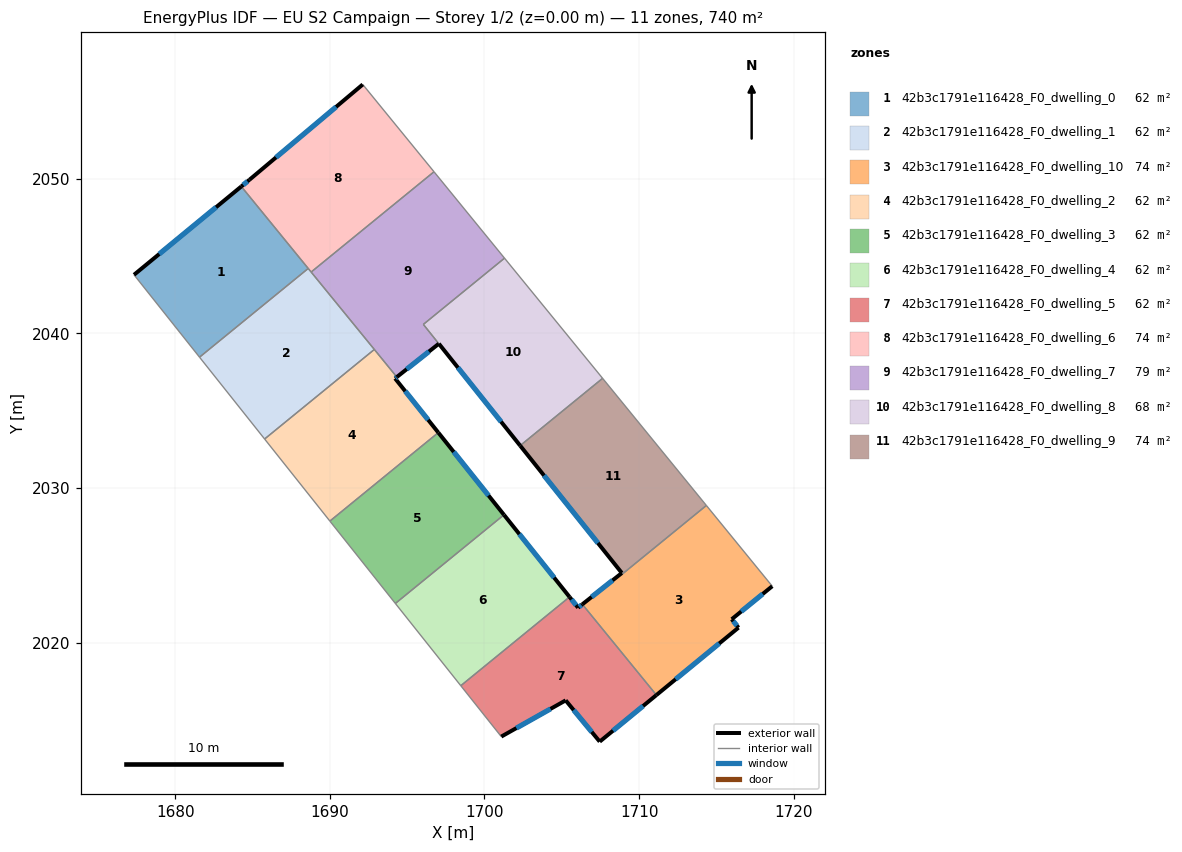
=== STOREY PLAN SPEC (per zone: floor XY polygon, exterior-wall plan segments, windows/doors) ===
zone 1: 42b3c1791e116428_F0_dwelling_0  (61.7 m²)
  floor: (1684.27, 2049.50) (1688.60, 2044.20) (1681.57, 2038.46) (1677.33, 2043.79)
  exterior wall: (1684.27, 2049.50) – (1677.33, 2043.79)  [9.0 m]
    window: (1682.64, 2048.16) – (1678.96, 2045.13)  [7.6 m²]
  interior walls: 3
zone 2: 42b3c1791e116428_F0_dwelling_1  (61.7 m²)
  floor: (1688.60, 2044.20) (1692.88, 2038.96) (1685.78, 2033.17) (1681.57, 2038.46)
  interior walls: 5
zone 3: 42b3c1791e116428_F0_dwelling_10  (74.3 m²)
  floor: (1714.35, 2028.87) (1718.61, 2023.65) (1715.99, 2021.51) (1716.43, 2020.97) (1711.12, 2016.61) (1706.33, 2022.48) (1708.88, 2024.50) (1708.93, 2024.44)
  exterior wall: (1715.99, 2021.51) – (1718.61, 2023.65)  [3.4 m]
    window: (1716.61, 2022.01) – (1718.00, 2023.15)  [2.9 m²]
  exterior wall: (1716.43, 2020.97) – (1715.99, 2021.51)  [0.7 m]
    window: (1716.33, 2021.09) – (1716.09, 2021.38)  [0.6 m²]
  exterior wall: (1711.12, 2016.61) – (1716.43, 2020.97)  [6.9 m]
    window: (1712.37, 2017.63) – (1715.18, 2019.94)  [5.8 m²]
  exterior wall: (1708.88, 2024.50) – (1706.33, 2022.48)  [3.3 m]
    window: (1708.28, 2024.03) – (1706.93, 2022.95)  [2.8 m²]
  interior walls: 4
zone 4: 42b3c1791e116428_F0_dwelling_2  (61.7 m²)
  floor: (1694.33, 2037.18) (1694.22, 2037.09) (1697.01, 2033.58) (1690.00, 2027.86) (1685.78, 2033.17) (1692.88, 2038.96)
  exterior wall: (1694.22, 2037.09) – (1694.33, 2037.18)  [0.1 m]
    window: (1694.24, 2037.11) – (1694.30, 2037.15)  [0.1 m²]
  exterior wall: (1697.01, 2033.58) – (1694.22, 2037.09)  [4.5 m]
    window: (1696.36, 2034.41) – (1694.87, 2036.26)  [3.8 m²]
  interior walls: 4
zone 5: 42b3c1791e116428_F0_dwelling_3  (61.7 m²)
  floor: (1697.01, 2033.58) (1701.26, 2028.26) (1694.24, 2022.53) (1690.00, 2027.86)
  exterior wall: (1701.26, 2028.26) – (1697.01, 2033.58)  [6.8 m]
    window: (1700.26, 2029.51) – (1698.01, 2032.33)  [5.7 m²]
  interior walls: 3
zone 6: 42b3c1791e116428_F0_dwelling_4  (61.7 m²)
  floor: (1701.26, 2028.26) (1705.50, 2022.95) (1698.47, 2017.21) (1694.24, 2022.53)
  exterior wall: (1705.50, 2022.95) – (1701.26, 2028.26)  [6.8 m]
    window: (1704.51, 2024.20) – (1702.26, 2027.02)  [5.7 m²]
  interior walls: 3
zone 7: 42b3c1791e116428_F0_dwelling_5  (61.7 m²)
  floor: (1706.33, 2022.48) (1711.12, 2016.61) (1707.45, 2013.59) (1705.25, 2016.26) (1701.09, 2013.92) (1698.47, 2017.21) (1705.50, 2022.95) (1706.05, 2022.26)
  exterior wall: (1706.05, 2022.26) – (1705.50, 2022.95)  [0.9 m]
    window: (1705.92, 2022.42) – (1705.63, 2022.79)  [0.7 m²]
  exterior wall: (1706.33, 2022.48) – (1706.05, 2022.26)  [0.4 m]
    window: (1706.27, 2022.42) – (1706.12, 2022.31)  [0.3 m²]
  exterior wall: (1707.45, 2013.59) – (1711.12, 2016.61)  [4.7 m]
    window: (1708.31, 2014.30) – (1710.26, 2015.90)  [4.0 m²]
  exterior wall: (1705.25, 2016.26) – (1707.45, 2013.59)  [3.5 m]
    window: (1705.77, 2015.64) – (1706.94, 2014.22)  [2.9 m²]
  exterior wall: (1701.09, 2013.92) – (1705.25, 2016.26)  [4.8 m]
    window: (1702.06, 2014.47) – (1704.27, 2015.71)  [4.0 m²]
  interior walls: 3
zone 8: 42b3c1791e116428_F0_dwelling_6  (74.0 m²)
  floor: (1692.13, 2056.10) (1696.74, 2050.45) (1688.79, 2043.97) (1684.27, 2049.50) (1684.79, 2049.93)
  exterior wall: (1684.79, 2049.93) – (1684.27, 2049.50)  [0.7 m]
    window: (1684.67, 2049.83) – (1684.39, 2049.60)  [0.6 m²]
  exterior wall: (1692.13, 2056.10) – (1684.79, 2049.93)  [9.6 m]
    window: (1690.40, 2054.65) – (1686.52, 2051.38)  [8.1 m²]
  interior walls: 4
zone 9: 42b3c1791e116428_F0_dwelling_7  (79.5 m²)
  floor: (1696.74, 2050.45) (1701.30, 2044.86) (1696.05, 2040.58) (1697.05, 2039.33) (1694.33, 2037.18) (1688.79, 2043.97)
  exterior wall: (1694.33, 2037.18) – (1697.05, 2039.33)  [3.5 m]
    window: (1694.97, 2037.68) – (1696.41, 2038.82)  [2.9 m²]
  interior walls: 6
zone 10: 42b3c1791e116428_F0_dwelling_8  (68.5 m²)
  floor: (1701.30, 2044.86) (1707.64, 2037.09) (1702.31, 2032.74) (1696.05, 2040.58)
  exterior wall: (1697.05, 2039.33) – (1702.31, 2032.74)  [8.4 m]
    window: (1698.28, 2037.78) – (1701.07, 2034.29)  [7.1 m²]
  interior walls: 4
zone 11: 42b3c1791e116428_F0_dwelling_9  (73.7 m²)
  floor: (1707.64, 2037.09) (1714.35, 2028.87) (1708.93, 2024.45) (1708.88, 2024.50) (1702.31, 2032.74)
  exterior wall: (1702.31, 2032.74) – (1708.88, 2024.50)  [10.5 m]
    window: (1703.85, 2030.81) – (1707.34, 2026.44)  [8.9 m²]
  interior walls: 4

=== DERIVED (storey summary) ===
Building: EU S2 Campaign
Storey: 1 of 2  (floor level z = 0.00 m)
Storey gross floor area: 739.8 m²
Zones on this storey: 11
  - 42b3c1791e116428_F0_dwelling_0: floor 61.7 m²; exterior wall 9.0 m (27.0 m²); 1 window(s) 7.6 m²; WWR 28.1%
  - 42b3c1791e116428_F0_dwelling_1: floor 61.7 m²
  - 42b3c1791e116428_F0_dwelling_10: floor 74.3 m²; exterior wall 14.2 m (42.6 m²); 4 window(s) 12.0 m²; WWR 28.1%
  - 42b3c1791e116428_F0_dwelling_2: floor 61.7 m²; exterior wall 4.6 m (13.9 m²); 2 window(s) 3.9 m²; WWR 28.1%
  - 42b3c1791e116428_F0_dwelling_3: floor 61.7 m²; exterior wall 6.8 m (20.4 m²); 1 window(s) 5.7 m²; WWR 28.1%
  - 42b3c1791e116428_F0_dwelling_4: floor 61.7 m²; exterior wall 6.8 m (20.4 m²); 1 window(s) 5.7 m²; WWR 28.1%
  - 42b3c1791e116428_F0_dwelling_5: floor 61.7 m²; exterior wall 14.2 m (42.7 m²); 5 window(s) 12.0 m²; WWR 28.1%
  - 42b3c1791e116428_F0_dwelling_6: floor 74.0 m²; exterior wall 10.3 m (30.8 m²); 2 window(s) 8.7 m²; WWR 28.1%
  - 42b3c1791e116428_F0_dwelling_7: floor 79.5 m²; exterior wall 3.5 m (10.4 m²); 1 window(s) 2.9 m²; WWR 28.1%
  - 42b3c1791e116428_F0_dwelling_8: floor 68.5 m²; exterior wall 8.4 m (25.3 m²); 1 window(s) 7.1 m²; WWR 28.1%
  - 42b3c1791e116428_F0_dwelling_9: floor 73.7 m²; exterior wall 10.5 m (31.6 m²); 1 window(s) 8.9 m²; WWR 28.1%
Zone adjacency (shared interzone walls):
  - 42b3c1791e116428_F0_dwelling_0 ↔ 42b3c1791e116428_F0_dwelling_1
  - 42b3c1791e116428_F0_dwelling_0 ↔ 42b3c1791e116428_F0_dwelling_6
  - 42b3c1791e116428_F0_dwelling_1 ↔ 42b3c1791e116428_F0_dwelling_2
  - 42b3c1791e116428_F0_dwelling_1 ↔ 42b3c1791e116428_F0_dwelling_6
  - 42b3c1791e116428_F0_dwelling_1 ↔ 42b3c1791e116428_F0_dwelling_7
  - 42b3c1791e116428_F0_dwelling_10 ↔ 42b3c1791e116428_F0_dwelling_5
  - 42b3c1791e116428_F0_dwelling_10 ↔ 42b3c1791e116428_F0_dwelling_9
  - 42b3c1791e116428_F0_dwelling_2 ↔ 42b3c1791e116428_F0_dwelling_3
  - 42b3c1791e116428_F0_dwelling_2 ↔ 42b3c1791e116428_F0_dwelling_7
  - 42b3c1791e116428_F0_dwelling_3 ↔ 42b3c1791e116428_F0_dwelling_4
  - 42b3c1791e116428_F0_dwelling_4 ↔ 42b3c1791e116428_F0_dwelling_5
  - 42b3c1791e116428_F0_dwelling_6 ↔ 42b3c1791e116428_F0_dwelling_7
  - 42b3c1791e116428_F0_dwelling_7 ↔ 42b3c1791e116428_F0_dwelling_8
  - 42b3c1791e116428_F0_dwelling_8 ↔ 42b3c1791e116428_F0_dwelling_9